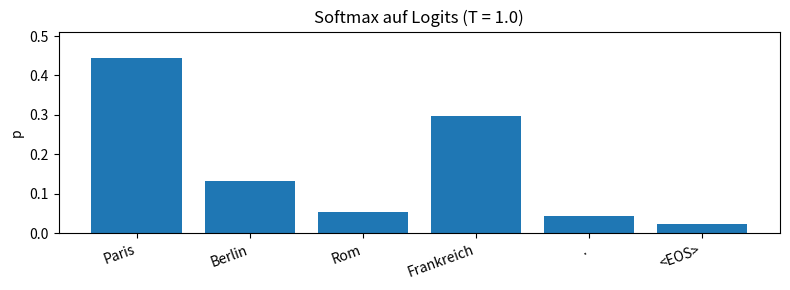
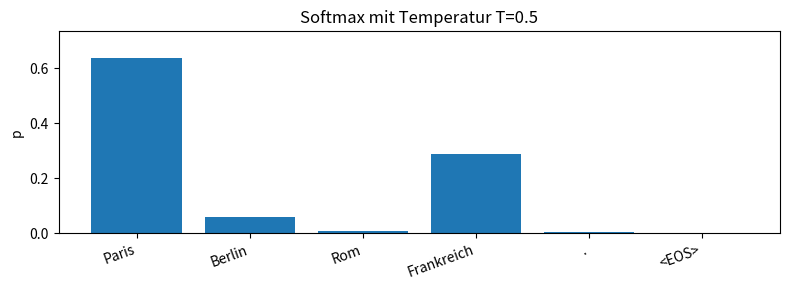
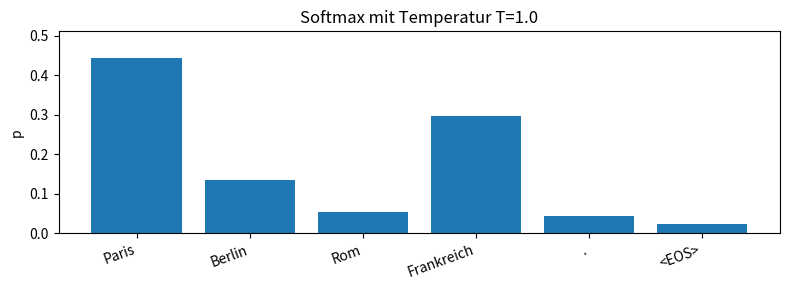
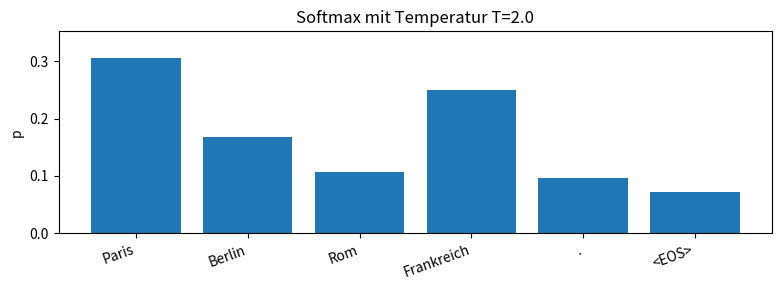
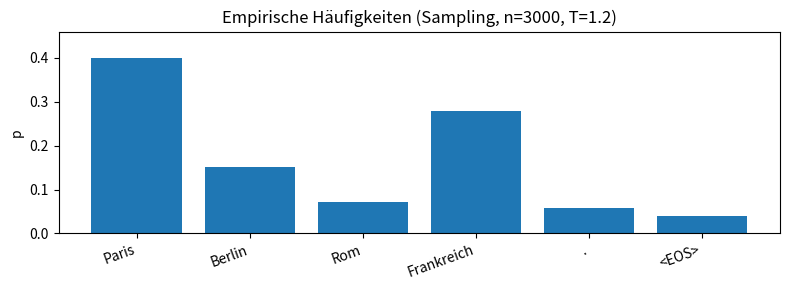
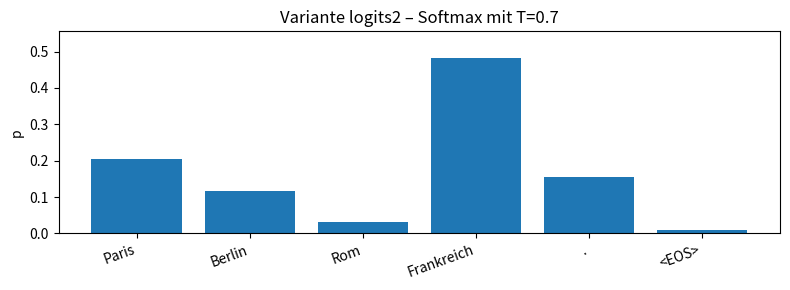
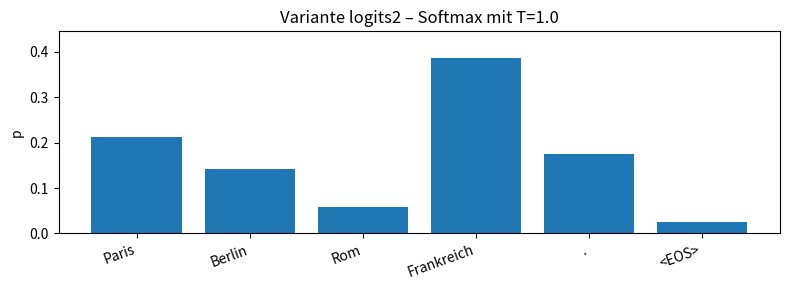
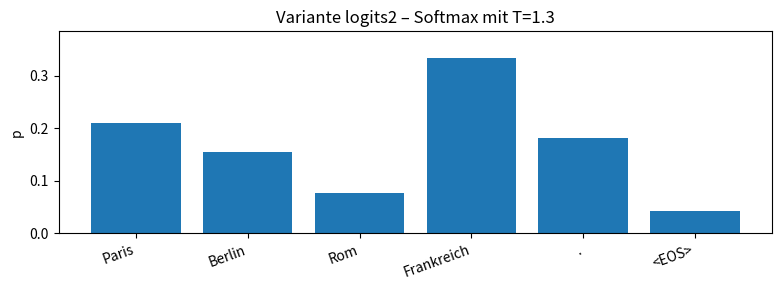

The matplotlib source for these figures, in order:
import numpy as np
import matplotlib.pyplot as plt

# Für reproduzierbare Zufallszahlen (Sampling)
rng = np.random.default_rng(42)

np.set_printoptions(precision=4, suppress=True)

# Mini-Vokabular (Tokens)
vocab = ["Paris", "Berlin", "Rom", "Frankreich", ".", "<EOS>"]

# Beispiel: Logits für "nächstes Token"
# (Diese Zahlen sind frei gewählt – wir wollen nur die Mechanik sehen.)
logits = np.array([2.4, 1.2, 0.3, 2.0, 0.1, -0.5], dtype=float)

print("Vokabular:", vocab)
print("Logits:   ", logits)

def softmax(z: np.ndarray) -> np.ndarray:
    """Numerisch stabile Softmax."""
    z = np.asarray(z, dtype=float)
    z_shift = z - np.max(z)          # Stabilitätstrick
    exp_z = np.exp(z_shift)
    return exp_z / np.sum(exp_z)

probs = softmax(logits)
print("Wahrscheinlichkeiten:", probs)
print("Summe:", probs.sum())

def plot_probs(tokens, p, title="Wahrscheinlichkeiten (Softmax)"):
    x = np.arange(len(tokens))
    plt.figure(figsize=(8, 3))
    plt.bar(x, p)
    plt.xticks(x, tokens, rotation=20, ha="right")
    plt.ylim(0, max(0.01, float(np.max(p)) * 1.15))
    plt.title(title)
    plt.ylabel("p")
    plt.tight_layout()
    plt.show()

plot_probs(vocab, probs, title="Softmax auf Logits (T = 1.0)")

def softmax_with_temperature(z: np.ndarray, T: float) -> np.ndarray:
    if T <= 0:
        raise ValueError("Temperatur T muss > 0 sein.")
    return softmax(z / T)

for T in [0.5, 1.0, 1.5, 2.0]:
    pT = softmax_with_temperature(logits, T)
    entropy = float(-(pT * np.log(pT + 1e-12)).sum())
    print(f"T={T:>3}: p_max={pT.max():.4f}, Entropie={entropy:.4f}")

for T in [0.5, 1.0, 2.0]:
    plot_probs(vocab, softmax_with_temperature(logits, T), title=f"Softmax mit Temperatur T={T}")

def argmax_choice(tokens, p):
    idx = int(np.argmax(p))
    return tokens[idx], idx

def sample_choice(tokens, p, rng: np.random.Generator):
    idx = int(rng.choice(len(tokens), p=p))
    return tokens[idx], idx

p = softmax_with_temperature(logits, T=1.0)

am_token, am_idx = argmax_choice(vocab, p)
print("Argmax:", am_token, "(idx=", am_idx, ")")

samples = [sample_choice(vocab, p, rng)[0] for _ in range(15)]
print("Sampling (15x):", samples)

def sample_many(tokens, p, n=2000, rng=None):
    rng = rng or np.random.default_rng()
    idxs = rng.choice(len(tokens), size=n, p=p)
    counts = np.bincount(idxs, minlength=len(tokens))
    rel = counts / n
    return counts, rel

T = 1.2
pT = softmax_with_temperature(logits, T)
counts, rel = sample_many(vocab, pT, n=3000, rng=rng)

print("Temperatur:", T)
print("Theorie p:", pT)
print("Empirie :", rel)

plot_probs(vocab, rel, title=f"Empirische Häufigkeiten (Sampling, n=3000, T={T})")

logits2 = logits.copy()
logits2[vocab.index("Paris")] = 1.6
logits2[vocab.index("Frankreich")] = 2.2
logits2[vocab.index(".")] = 1.4

for T in [0.7, 1.0, 1.3]:
    p2 = softmax_with_temperature(logits2, T)
    token_am, _ = argmax_choice(vocab, p2)
    samples2 = [sample_choice(vocab, p2, rng)[0] for _ in range(12)]
    print(f"\nT={T}")
    print("Argmax:", token_am)
    print("Sampling:", samples2)
    plot_probs(vocab, p2, title=f"Variante logits2 – Softmax mit T={T}")